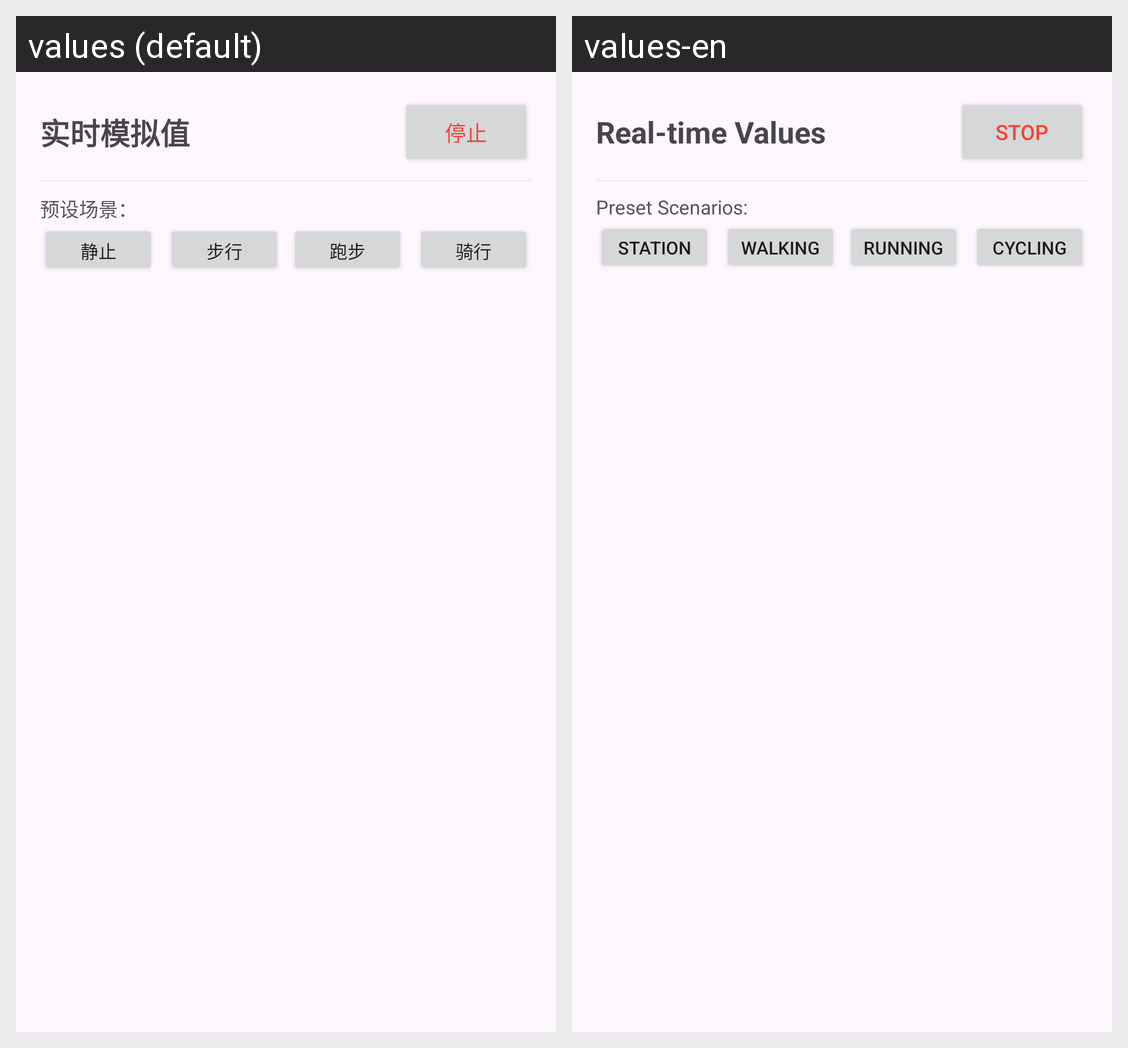

For this localized Android screen grid, give each drawn string resource with its value in every locale shown.
Android screen res/layout/activity_simulation.xml rendered under 2 locales, left to right: values (default), values-en. Device: Nexus 5 (rendered at 1080×1920; each locale shown at half size, 540×960, under a caption strip naming it); theme Theme.Fakesensor.
Strings drawn on this screen, with the default value and each locale's value (text and hints the layout hard-codes, and strings that could not be matched under every locale, appear in the picture but are not listed):

label_realtime_values
  values: 实时模拟值
  values-en: Real-time Values

btn_stop
  values: 停止
  values-en: Stop

label_scenario_presets
  values: 预设场景：
  values-en: Preset Scenarios:

scenario_stationary
  values: 静止
  values-en: Stationary

scenario_walking
  values: 步行
  values-en: Walking

scenario_running
  values: 跑步
  values-en: Running

scenario_cycling
  values: 骑行
  values-en: Cycling
